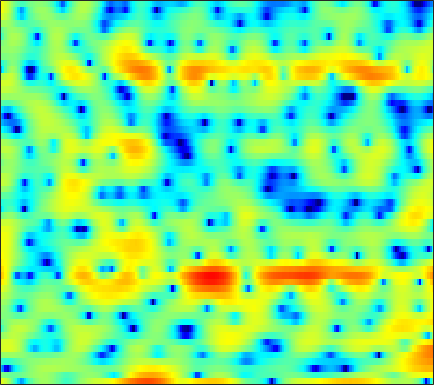

The data file committed next to this chart (first rows):
5.2282, 4.5455, 3.4822, 2.2094, 1.0686, -0.73396, -3.0191, -5.1484, -8.6108, -11.646, -10.511, -8.046, -5.206, -3.0785, -1.8496, -0.60482, 0.30935, 0.78534, 1.219, 1.448, 1.4952, 1.4185, 1.1709, 0.73973
0.3489, -0.01243, -0.4566, -0.8298, -1.055, -1.26, -1.355, -1.352, -1.242, -1.033, -0.7327, -0.4597, -0.05997, 0.3529, 0.653, 1.015, 1.309, 1.48, 1.626, 1.666, 1.593, 1.46, 1.179, 0.782
-9.903, -12.97, -19.47, -21.61, -15.97, -11.2, -8.153, -6.457, -4.704, -3.316, -2.193, -1.481, -0.664, 0.02214, 0.4627, 0.9657, 1.378, 1.633, 1.908, 2.115, 2.252, 2.314, 2.352, 2.341
-3.47, -3.785, -4.046, -4.057, -3.894, -3.498, -2.964, -2.533, -1.958, -1.42, -0.9393, -0.626, -0.2597, 0.04692, 0.2465, 0.471, 0.6574, 0.7781, 0.9192, 1.043, 1.152, 1.228, 1.319, 1.402
0.9167, 1.074, 1.223, 1.313, 1.35, 1.341, 1.276, 1.182, 0.994, 0.7376, 0.4094, 0.1329, -0.2599, -0.6478, -0.9146, -1.211, -1.415, -1.501, -1.544, -1.525, -1.472, -1.412, -1.339, -1.235
3.984, 4.284, 4.52, 4.588, 4.53, 4.295, 3.893, 3.445, 2.65, 1.591, 0.219, -1.073, -3.211, -5.903, -8.22, -10.69, -10.38, -8.911, -7.105, -5.911, -5.374, -5.362, -5.856, -6.918
3.866, 4.066, 4.252, 4.321, 4.285, 4.105, 3.752, 3.349, 2.629, 1.66, 0.4239, -0.6914, -2.408, -4.23, -5.487, -6.593, -6.796, -6.5, -5.946, -5.523, -5.386, -5.512, -5.975, -6.709
0.6449, 1.148, 1.793, 2.353, 2.673, 2.942, 3.039, 2.996, 2.782, 2.406, 1.887, 1.418, 0.7127, -0.02928, -0.5904, -1.323, -2.026, -2.539, -3.228, -3.899, -4.508, -4.909, -5.266, -5.366
-4.485, -2.412, -0.4356, 0.9593, 1.73, 2.473, 2.95, 3.155, 3.288, 3.246, 3.067, 2.855, 2.45, 1.9, 1.404, 0.6122, -0.3484, -1.225, -2.668, -4.532, -7.027, -9.512, -13.81, -15.51
-1.694, -1.006, -0.1453, 0.5501, 0.9563, 1.363, 1.636, 1.77, 1.874, 1.915, 1.915, 1.883, 1.782, 1.594, 1.387, 0.9856, 0.424, -0.1095, -0.9894, -2.081, -3.308, -4.229, -5.186, -5.39
0.002886, 0.02947, -0.03598, -0.2432, -0.4949, -0.9451, -1.463, -1.847, -2.163, -2.186, -1.905, -1.508, -0.8919, -0.2785, 0.1225, 0.5027, 0.737, 0.8188, 0.8165, 0.7165, 0.5756, 0.4617, 0.3618, 0.3305
0.7623, 0.5857, 0.08886, -0.7441, -1.658, -3.367, -5.88, -8.604, -14.28, -17.17, -10.59, -7.221, -4.199, -2.131, -0.9829, 0.1702, 1.005, 1.463, 1.895, 2.163, 2.305, 2.339, 2.306, 2.2
1.744, 1.586, 1.112, 0.3767, -0.3464, -1.544, -2.916, -3.971, -5.076, -5.366, -4.741, -3.895, -2.588, -1.369, -0.5832, 0.2908, 1.006, 1.438, 1.86, 2.142, 2.27, 2.272, 2.149, 1.88
3.127, 2.89, 2.415, 1.8, 1.259, 0.5018, -0.253, -0.7619, -1.305, -1.635, -1.751, -1.697, -1.479, -1.136, -0.8384, -0.3849, 0.04336, 0.3309, 0.6515, 0.8811, 1.005, 1.023, 0.897, 0.6264
5.064, 4.572, 3.76, 2.774, 1.968, 0.8544, -0.2488, -1.008, -1.892, -2.54, -2.985, -3.2, -3.306, -3.207, -2.962, -2.509, -2.016, -1.611, -1.108, -0.7215, -0.4438, -0.3278, -0.2829, -0.3716
7.649, 6.769, 5.306, 3.477, 1.873, -0.5443, -3.063, -4.697, -6.25, -7.119, -7.574, -8.035, -8.7, -8.902, -8.466, -7.101, -5.422, -4.28, -3.049, -2.201, -1.741, -1.598, -1.629, -1.871
9.489, 8.438, 6.625, 4.222, 1.908, -2.16, -8.117, -14.73, -15.55, -11.17, -10.33, -11.04, -13.73, -18.71, -17.39, -11.67, -8.194, -6.408, -4.924, -4.05, -3.692, -3.79, -4.363, -5.562
8.408, 7.638, 6.329, 4.721, 3.351, 1.409, -0.5331, -1.836, -3.258, -4.323, -5.172, -5.846, -6.65, -7.23, -7.484, -7.661, -7.634, -7.665, -7.897, -8.319, -8.821, -9.048, -9.207, -9.166
7.103, 6.648, 5.859, 4.903, 4.095, 2.93, 1.718, 0.8145, -0.3716, -1.537, -2.589, -3.352, -4.367, -5.313, -6.063, -7.134, -8.3, -9.457, -11.4, -14.33, -19.3, -24.53, -20.69, -14.76
6.315, 6.056, 5.545, 4.858, 4.233, 3.287, 2.226, 1.386, 0.2218, -0.9935, -2.21, -3.087, -4.22, -5.248, -5.957, -6.874, -7.921, -8.711, -9.905, -11.17, -12.27, -12.53, -11.86, -10.2
5.989, 5.844, 5.468, 4.869, 4.285, 3.322, 2.163, 1.152, -0.3262, -1.966, -3.69, -4.952, -6.426, -7.485, -7.884, -8.081, -8.001, -7.881, -7.714, -7.519, -7.221, -6.924, -6.349, -5.61
6.001, 5.941, 5.64, 5.095, 4.516, 3.511, 2.215, 1.016, -0.9187, -3.361, -6.574, -9.696, -15.45, -19.74, -16.16, -12.03, -9.493, -8.235, -7.08, -6.216, -5.533, -5.075, -4.494, -3.883
5.814, 5.788, 5.542, 5.077, 4.573, 3.707, 2.584, 1.563, -0.06893, -1.972, -4.205, -6.017, -8.19, -9.381, -9.283, -8.479, -7.562, -7.043, -6.55, -6.258, -6.035, -5.811, -5.399, -4.835
5.202, 5.162, 4.991, 4.657, 4.309, 3.686, 2.907, 2.243, 1.225, 0.1498, -0.9375, -1.719, -2.625, -3.371, -3.832, -4.317, -4.866, -5.389, -6.339, -7.732, -9.551, -10.91, -11.33, -9.503
3.69, 3.751, 3.779, 3.678, 3.5, 3.107, 2.549, 2.049, 1.333, 0.5723, -0.105, -0.5575, -1.053, -1.417, -1.682, -2.041, -2.591, -3.138, -4.274, -5.979, -8.552, -10.87, -12.02, -8.932
-1.112, -0.35, 0.4321, 0.8666, 0.9268, 0.6646, 0.02543, -0.693, -1.827, -3.052, -3.977, -4.23, -3.975, -3.282, -2.671, -1.994, -1.482, -1.24, -1.123, -1.138, -1.183, -1.123, -0.7885, -0.1245
-8.088, -5.698, -3.803, -2.879, -2.677, -2.977, -3.925, -5.12, -7.593, -11.62, -20.13, -25.57, -13.64, -8.747, -6.449, -4.283, -2.715, -1.844, -0.8808, -0.1189, 0.556, 1.021, 1.638, 2.261
-5.202, -4.603, -3.969, -3.696, -3.748, -4.181, -5.002, -5.843, -7.245, -8.689, -9.772, -9.891, -9.074, -7.591, -6.399, -4.862, -3.531, -2.645, -1.602, -0.6859, 0.1318, 0.7086, 1.438, 2.136
-1.761, -1.756, -1.879, -2.174, -2.512, -3.171, -4.01, -4.713, -5.676, -6.514, -7.067, -7.201, -6.956, -6.325, -5.683, -4.727, -3.784, -3.085, -2.26, -1.516, -0.8314, -0.3166, 0.3929, 1.163
1.401, 1.23, 0.8407, 0.2557, -0.3365, -1.357, -2.672, -3.859, -5.67, -7.708, -9.41, -9.958, -9.266, -7.714, -6.49, -5.081, -4.019, -3.448, -2.953, -2.726, -2.615, -2.513, -2.104, -1.248
3.562, 3.372, 2.97, 2.34, 1.684, 0.5483, -0.989, -2.492, -5.133, -9.003, -15.14, -19.02, -12.96, -8.509, -6.424, -4.634, -3.616, -3.316, -3.473, -4.369, -6.266, -8.653, -12.85, -10.39
2.837, 2.844, 2.696, 2.341, 1.934, 1.177, 0.2092, -0.6563, -1.95, -3.234, -4.243, -4.657, -4.638, -4.173, -3.705, -3.175, -2.845, -2.795, -3.06, -3.736, -4.855, -5.822, -6.572, -5.621
0.5792, 0.9981, 1.323, 1.393, 1.289, 0.9615, 0.4628, -0.002366, -0.6706, -1.337, -1.915, -2.255, -2.526, -2.63, -2.612, -2.482, -2.348, -2.236, -2.133, -2.084, -2.027, -1.923, -1.624, -1.067
-0.6565, 0.1517, 0.8376, 1.164, 1.205, 1.042, 0.6297, 0.2177, -0.4789, -1.254, -2.059, -2.592, -3.156, -3.412, -3.388, -3.099, -2.643, -2.257, -1.767, -1.327, -0.9291, -0.6539, -0.2811, 0.1377
0.8229, 1.403, 1.895, 2.081, 2.037, 1.741, 1.185, 0.5915, -0.4699, -1.872, -3.656, -5.226, -7.405, -8.48, -7.861, -5.996, -4.062, -2.912, -1.766, -1.018, -0.6097, -0.4606, -0.3765, -0.2977
2.854, 3.021, 3.093, 2.978, 2.767, 2.302, 1.652, 0.9832, -0.1369, -1.671, -3.798, -5.999, -10.14, -13.54, -10.95, -6.484, -3.485, -2.007, -0.7528, -0.2248, -0.3758, -0.9347, -2.316, -4.313
2.021, 1.929, 1.665, 1.259, 0.8681, 0.2868, -0.3456, -0.8031, -1.358, -1.838, -2.261, -2.548, -2.71, -2.503, -2.024, -1.121, -0.1321, 0.4947, 1.024, 1.1, 0.6305, -0.1693, -1.983, -4.733
-1.818, -2.135, -2.776, -3.669, -4.487, -5.719, -6.903, -7.415, -7.331, -6.365, -5.018, -3.981, -2.692, -1.535, -0.7445, 0.215, 1.007, 1.493, 1.928, 2.117, 2.062, 1.877, 1.515, 1.169
-6.235, -6.771, -7.751, -9.088, -10.42, -12.97, -17.52, -25.3, -23.29, -13.79, -9.07, -6.609, -4.128, -2.207, -1.056, 0.1964, 1.162, 1.725, 2.293, 2.667, 2.869, 2.937, 2.947, 2.895
-9.897, -10.87, -12.21, -13.26, -13.73, -13.9, -13.78, -13.27, -11.89, -9.668, -7.187, -5.452, -3.368, -1.647, -0.5651, 0.6242, 1.564, 2.111, 2.663, 3.036, 3.249, 3.316, 3.301, 3.187
-11.61, -14.08, -19.74, -28.76, -21.39, -15.18, -11.62, -9.714, -7.544, -5.647, -3.926, -2.718, -1.284, -0.04911, 0.7521, 1.639, 2.342, 2.738, 3.127, 3.334, 3.388, 3.329, 3.139, 2.83
-7.285, -8.378, -9.78, -10.34, -9.85, -8.288, -6.456, -5.147, -3.587, -2.227, -1.023, -0.2242, 0.7053, 1.506, 2.009, 2.553, 2.94, 3.142, 3.27, 3.244, 3.058, 2.818, 2.357, 1.741
-1.929, -2.185, -2.424, -2.463, -2.325, -1.959, -1.402, -0.9286, -0.3018, 0.3315, 0.9075, 1.288, 1.739, 2.108, 2.326, 2.54, 2.648, 2.656, 2.539, 2.297, 1.894, 1.479, 0.7381, -0.2437
1.494, 1.397, 1.286, 1.214, 1.198, 1.212, 1.239, 1.259, 1.311, 1.348, 1.363, 1.375, 1.383, 1.368, 1.351, 1.298, 1.214, 1.089, 0.8622, 0.5105, 0.02504, -0.4483, -1.243, -2.274
3.432, 3.364, 3.247, 3.092, 2.937, 2.691, 2.356, 2.057, 1.606, 1.064, 0.5103, 0.1168, -0.3609, -0.7167, -0.9, -1.066, -1.187, -1.28, -1.443, -1.75, -2.186, -2.597, -3.167, -3.704
4.2, 4.197, 4.17, 4.064, 3.888, 3.474, 2.848, 2.218, 1.092, -0.2637, -1.765, -2.928, -4.265, -5.08, -5.314, -5.136, -4.706, -4.315, -4.076, -4.17, -4.761, -5.496, -6.613, -7.098
2.336, 2.56, 3.062, 3.511, 3.674, 3.488, 2.781, 1.865, 0.008551, -2.615, -6.192, -9.669, -14.56, -17.63, -16.99, -13.82, -10.2, -8.084, -6.199, -5.335, -5.72, -6.978, -10.97, -18.05
-10.26, -6.647, -2.346, 0.1292, 1.142, 1.663, 1.307, 0.4769, -1.329, -4.061, -8.002, -12.04, -19.07, -25.41, -28.79, -20.75, -13.38, -9.754, -6.398, -4.418, -3.247, -2.737, -2.219, -1.461
-4.999, -4.225, -2.48, -0.9635, -0.2293, 0.2179, 0.07573, -0.3893, -1.443, -2.95, -4.8, -6.307, -8.031, -9.208, -9.404, -8.788, -7.339, -6.088, -4.383, -2.921, -1.637, -0.8205, 0.1774, 1.121
-0.2716, -0.2825, -0.09833, 0.157, 0.3094, 0.3479, 0.1673, -0.1074, -0.6859, -1.473, -2.346, -2.974, -3.759, -4.326, -4.511, -4.471, -4.128, -3.688, -2.91, -2.014, -1.076, -0.3815, 0.4732, 1.234
0.7144, 0.73, 0.8451, 0.9738, 1.044, 1.05, 0.9138, 0.7053, 0.2851, -0.2683, -0.9383, -1.486, -2.247, -2.942, -3.4, -3.789, -3.876, -3.684, -3.13, -2.289, -1.342, -0.6198, 0.2746, 1.027
-0.4628, 0.05835, 0.7562, 1.331, 1.63, 1.854, 1.863, 1.721, 1.358, 0.8032, 0.03228, -0.7001, -1.858, -3.282, -4.532, -6.275, -7.549, -7.596, -6.298, -4.3, -2.372, -1.14, 0.2034, 1.206
-4.408, -2.137, -0.1553, 1.081, 1.662, 2.081, 2.184, 2.09, 1.758, 1.189, 0.3883, -0.3936, -1.76, -3.64, -5.553, -9.398, -16.44, -19.12, -10.63, -5.824, -2.805, -1.174, 0.4162, 1.507
-2.108, -0.9993, 0.1498, 0.8776, 1.187, 1.316, 1.19, 0.9778, 0.5652, 0.04967, -0.5387, -1.029, -1.772, -2.617, -3.296, -4.174, -4.662, -4.574, -3.778, -2.538, -1.233, -0.3565, 0.6081, 1.314
1.865, 1.798, 1.671, 1.398, 1.06, 0.4427, -0.3508, -1.016, -1.869, -2.501, -2.808, -2.825, -2.65, -2.393, -2.193, -1.899, -1.573, -1.282, -0.8212, -0.3204, 0.1743, 0.4925, 0.8231, 1.032
4.497, 4.058, 3.331, 2.387, 1.484, -0.03806, -2.016, -3.876, -6.773, -9.174, -8.739, -7.038, -4.749, -2.967, -1.942, -0.8837, -0.1155, 0.327, 0.7633, 1.046, 1.167, 1.159, 0.9984, 0.6722
5.868, 5.336, 4.427, 3.26, 2.184, 0.4067, -1.898, -4.097, -7.873, -11.75, -10.6, -7.737, -4.674, -2.522, -1.321, -0.1666, 0.631, 1.031, 1.334, 1.404, 1.238, 0.9603, 0.3589, -0.552
5.757, 5.253, 4.386, 3.311, 2.395, 1.058, -0.3246, -1.309, -2.417, -3.063, -3.074, -2.717, -1.982, -1.155, -0.6004, -0.005142, 0.394, 0.5549, 0.5916, 0.4231, 0.05539, -0.3769, -1.176, -2.287
